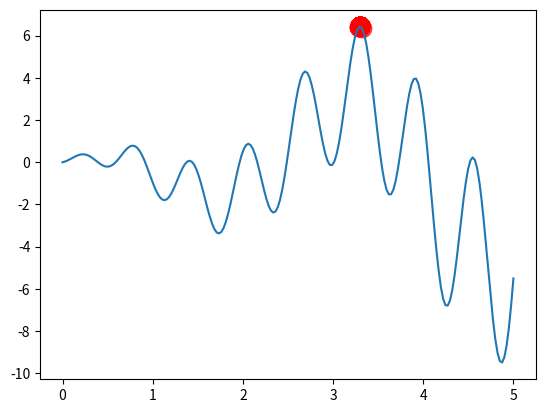

The script that saved this image:
"""
Visualize Genetic Algorithm to find a maximum point in a function.
[redacted]
"""
import numpy as np
import matplotlib.pyplot as plt

DNA_SIZE = 10               # DNA length
POP_SIZE = 100              # population size
CROSS_RATE = 0.8            # mating probability (DNA crossover)
MUTATION_RATE = 0.003       # mutation probability
N_GENERATIONS = 200         # 繁衍代数
X_BOUND = [0, 5]            # x upper and lower bounds


def F(x):
    return np.sin(10 * x) * x + np.cos(2*x) * x     # to find the maximum of this function


# find non-zero fitness for selection
def get_fitness(pred):
    return pred + 1e-3 - np.min(pred)


# convert binary DNA to decimal and normalize it to a range(0,5)
def translateDNA(pop):
    # 2 ** np.arange(DNA_SIZE) 每一位的二进制，如[1, 2, 4, 8, 16, 32 ...]
    # 2 ** np.arange(DNA_SIZE)[::-1] 反转，如 [32, 16, 8, 4, 2, 1]
    # 将二进制转为十进制，并标准化到(0,5),返回100个实数
    return pop.dot(2 ** np.arange(DNA_SIZE)[::-1]) / float(2**DNA_SIZE-1) * X_BOUND[1]


def select(pop, fitness):    # nature selection wrt pop's fitness
    idx = np.random.choice(np.arange(POP_SIZE), size=POP_SIZE, replace=True,
                           p=fitness/fitness.sum())
    return pop[idx]


# parent.shape=(10,1)
# pop.shape(100,1)
def crossover(parent, pop):     # mating process (genes crossover)
    if np.random.rand() < CROSS_RATE:
        i_ = np.random.randint(0, POP_SIZE, size=1)                             # select another individual from pop
        cross_points = np.random.randint(0, 2, size=DNA_SIZE).astype(np.bool)   # choose crossover points
        parent[cross_points] = pop[i_, cross_points]                            # mating and produce one child
    return parent


def mutate(child):
    for point in range(DNA_SIZE):
        if np.random.rand() < MUTATION_RATE:
            child[point] = 1 if child[point] == 0 else 0
    return child

# pop.shape=(100,10) [0, 2)
pop = np.random.randint(2, size=(POP_SIZE, DNA_SIZE))   # initialize the pop DNA

plt.ion()       # something about plotting
x = np.linspace(*X_BOUND, 200)       # 生成[0, 5]之间的数200个
plt.plot(x, F(x))

for _ in range(N_GENERATIONS):
    F_values = F(translateDNA(pop))    # compute function value by extracting DNA

    # something about plotting
    if 'sca' in globals():
        sca.remove()
    sca = plt.scatter(translateDNA(pop), F_values, s=200, lw=0, c='red', alpha=0.5)
    plt.pause(0.05)

    # GA part (evolution)
    fitness = get_fitness(F_values)  # (100, 1)
    print("Most fitted DNA: ", pop[np.argmax(fitness), :])
    pop = select(pop, fitness)
    pop_copy = pop.copy()
    for parent in pop:
        child = crossover(parent, pop_copy)
        child = mutate(child)
        parent[:] = child       # parent is replaced by its child

plt.ioff()
plt.show()
